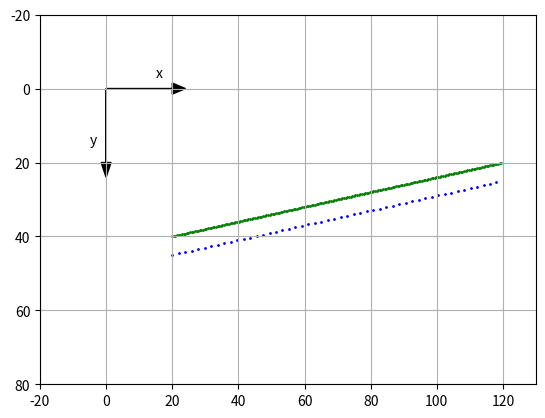

This chart was generated by the following Python code:
#!/usr/local/bin/python3

"""
DOTLINE
"""

import numpy as np
import matplotlib.pyplot as plt


def plot_grid(extents, axis_on='on', plot_grid=True):
    plt.axis(extents)
    plt.axis(axis_on)
    plt.grid(plot_grid)


def plot_reference_frame():
    plt.arrow(0, 0, 20, 0, head_length=4, head_width=3, color='k')
    plt.arrow(0, 0, 0, 20, head_length=4, head_width=3, color='k')

    plt.text(15, -3, 'x')
    plt.text(-5, 15, 'y')


def plot_scatter_line(xy, step_size=.5, dot_size=1, color_name='g'):
    x1 = xy[0][0]
    x2 = xy[1][0]
    y1 = xy[0][1]
    y2 = xy[1][1]
    q = np.sqrt((x2 - x1) ** 2 + (y2 - y1) ** 2)
    ux = (x2 - x1) / q
    uy = (y2 - y1) / q

    for l in np.arange(0, q, step_size):
        px = x1 + l * ux
        py = y1 + l * uy
        plt.scatter(px, py, s=dot_size, color=color_name)


def main():
    plot_grid([-20, 130, 80, -20])

    plot_reference_frame()

    # Green line
    x1 = 20
    x2 = 120
    y1 = 40
    y2 = 20

    plot_scatter_line([[x1, y1], [x2, y2]])

    # Blue line
    x1 = 20
    x2 = 120
    y1 = 45
    y2 = 25

    plot_scatter_line([[x1, y1], [x2, y2]], step_size=2, color_name='b')

    plt.show()


main()
